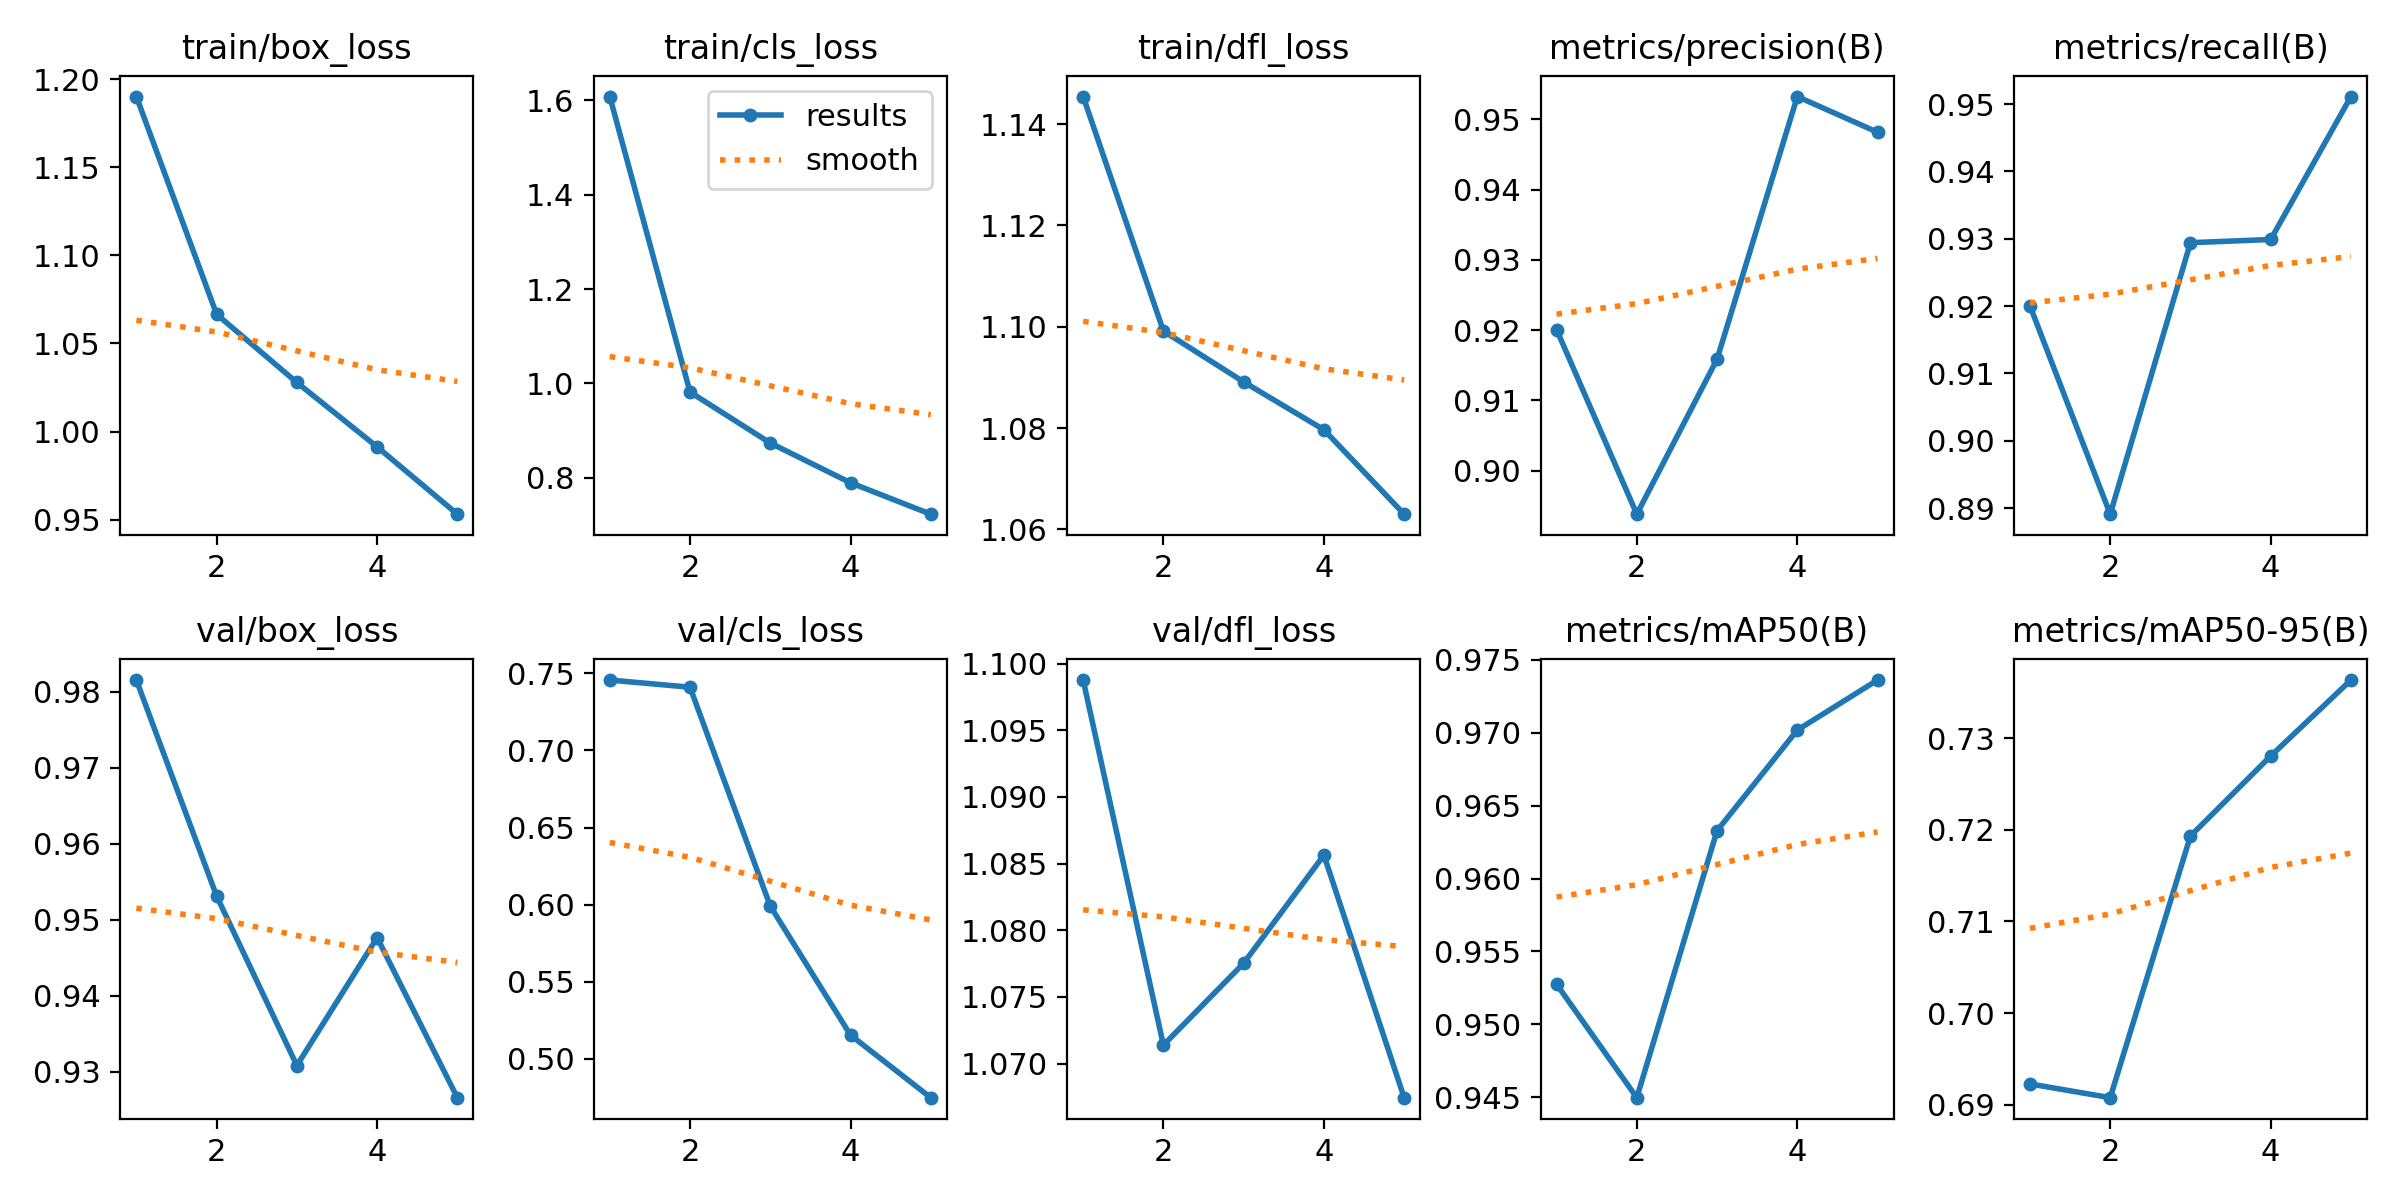

Data behind this chart, as committed beside it:
epoch, time, train/box_loss, train/cls_loss, train/dfl_loss, metrics/precision(B), metrics/recall(B), metrics/mAP50(B), metrics/mAP50-95(B), val/box_loss, val/cls_loss, val/dfl_loss, lr/pg0, lr/pg1, lr/pg2
1, 126.4, 1.19, 1.608, 1.145, 0.9201, 0.92, 0.9527, 0.6923, 0.9815, 0.7457, 1.099, 0.0004157, 0.0004157, 0.0004157
2, 251.4, 1.067, 0.9818, 1.099, 0.8938, 0.8891, 0.945, 0.6907, 0.9531, 0.741, 1.071, 0.0006675, 0.0006675, 0.0006675
3, 372.9, 1.028, 0.8739, 1.089, 0.9159, 0.9294, 0.9633, 0.7193, 0.9308, 0.5991, 1.078, 0.0007544, 0.0007544, 0.0007544
4, 492, 0.9914, 0.7897, 1.08, 0.9533, 0.9299, 0.9702, 0.7281, 0.9476, 0.5153, 1.086, 0.0005075, 0.0005075, 0.0005075
5, 610.7, 0.9532, 0.7232, 1.063, 0.9482, 0.9511, 0.9736, 0.7364, 0.9266, 0.4747, 1.067, 0.00026, 0.00026, 0.00026
